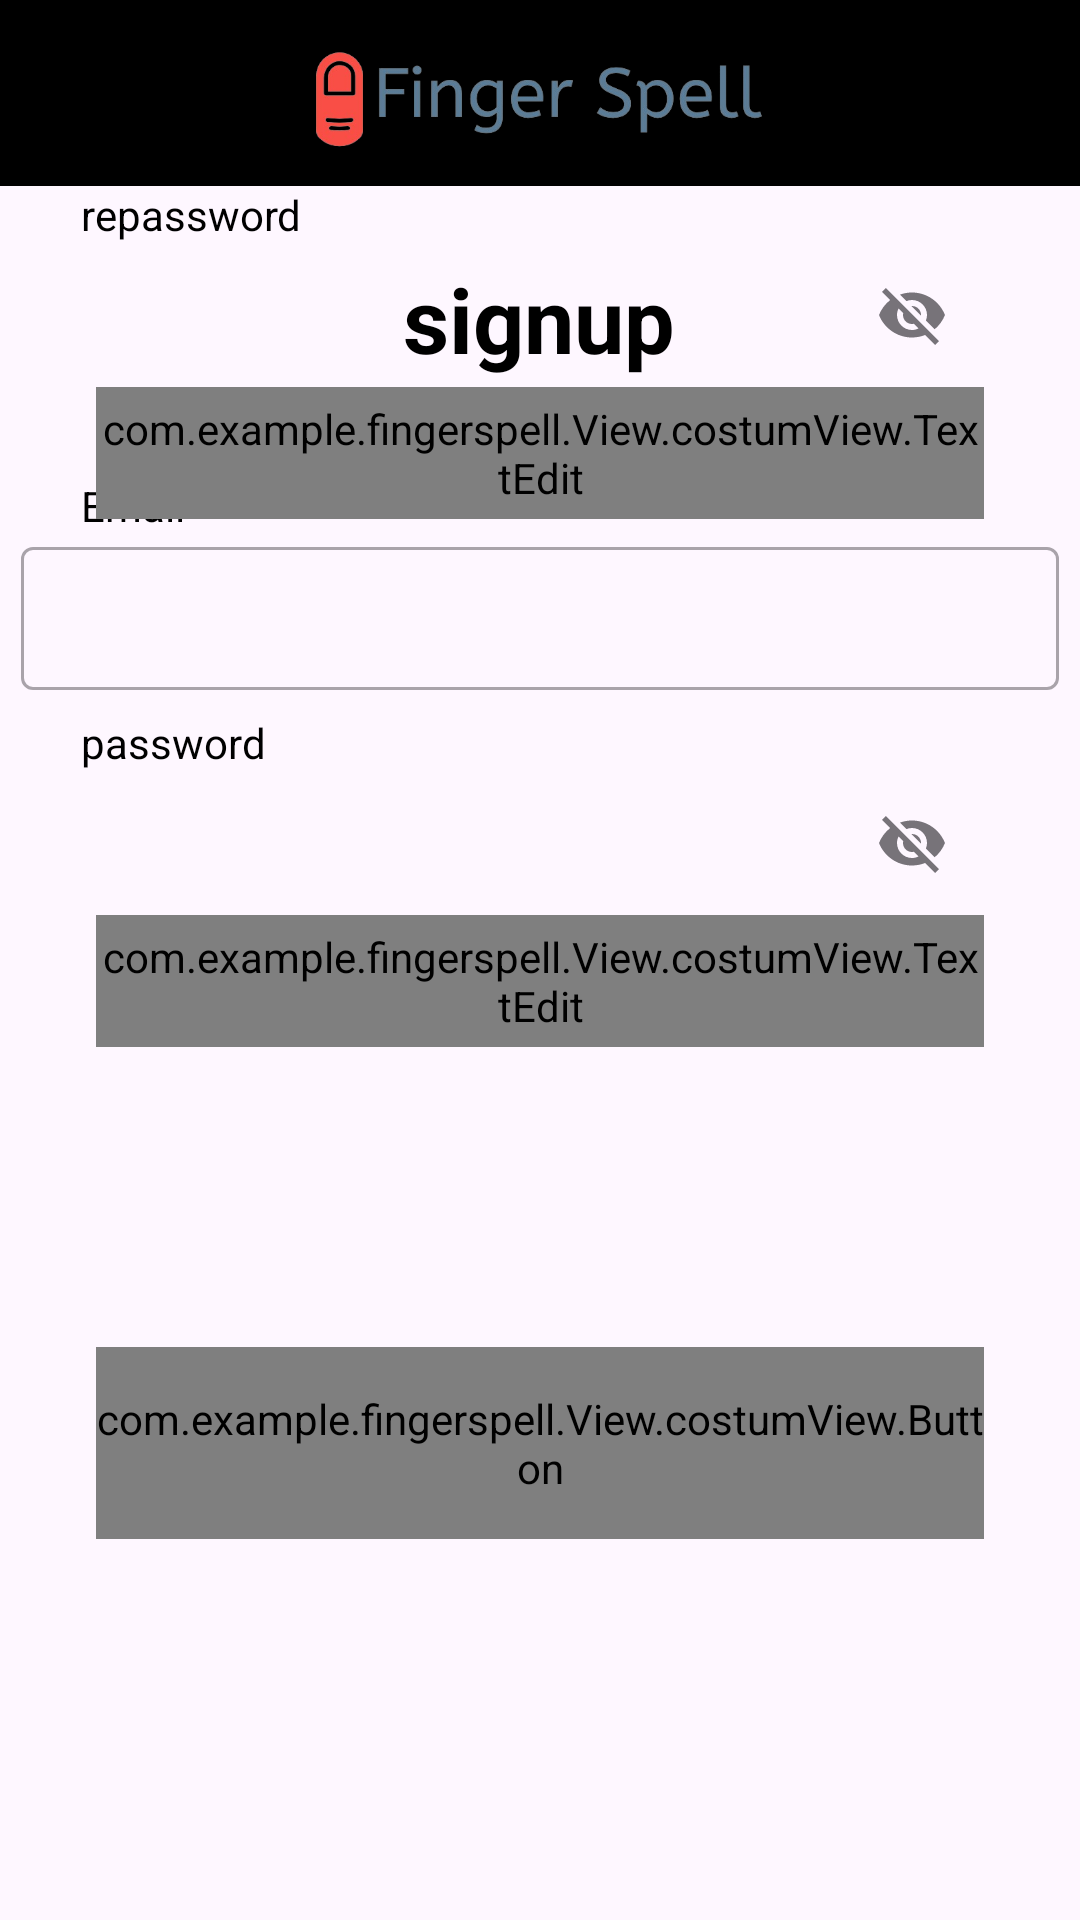

Produce the Android XML layout that renders to this screen, including the resource entries it uses.
<!-- AndroidManifest.xml: application theme Theme.FingerSpell -->
<!-- res/layout/activity_signup.xml -->
<?xml version="1.0" encoding="utf-8"?>
<androidx.coordinatorlayout.widget.CoordinatorLayout
    xmlns:android="http://schemas.android.com/apk/res/android"
    xmlns:tools="http://schemas.android.com/tools"
    xmlns:app="http://schemas.android.com/apk/res-auto"
    android:layout_width="match_parent"
    android:layout_height="match_parent">

    <com.google.android.material.appbar.AppBarLayout
        android:id="@+id/appbar"
        android:layout_width="match_parent"
        android:layout_height="62dp"
        android:background="@color/black">

        <ImageView
            android:id="@+id/appbar_image"
            android:layout_width="match_parent"
            android:layout_height="match_parent"
            android:layout_gravity="center"
            android:src="@drawable/background_home" />
    </com.google.android.material.appbar.AppBarLayout>

    <androidx.constraintlayout.widget.ConstraintLayout
        android:id="@+id/main"
        android:layout_width="match_parent"
        android:layout_height="match_parent"
        android:layout_marginTop="62dp"
        tools:context=".ui.login.SignupActivity">

        <TextView
            android:id="@+id/SignupTitleTextView"
            android:layout_width="328dp"
            android:layout_height="41dp"
            android:layout_marginTop="24dp"
            android:text="@string/signup"
            android:textAlignment="center"
            android:textColor="@color/black"
            android:textSize="30sp"
            android:textStyle="bold"
            app:layout_constraintEnd_toEndOf="parent"
            app:layout_constraintHorizontal_bias="0.494"
            app:layout_constraintStart_toStartOf="parent"
            app:layout_constraintTop_toTopOf="parent" />

        <TextView
            android:id="@+id/emailTextView"
            android:layout_width="43dp"
            android:layout_height="18dp"
            android:layout_marginTop="32dp"
            android:text="@string/email"
            android:textColor="@color/black"
            app:layout_constraintEnd_toEndOf="parent"
            app:layout_constraintHorizontal_bias="0.085"
            app:layout_constraintStart_toStartOf="parent"
            app:layout_constraintTop_toBottomOf="@+id/SignupTitleTextView" />

        <com.google.android.material.textfield.TextInputLayout
            android:id="@+id/emailEditTextLayout"
            style="@style/Widget.MaterialComponents.TextInputLayout.OutlinedBox"
            android:layout_width="346dp"
            android:layout_height="53dp"
            android:layout_marginStart="32dp"
            android:layout_marginEnd="32dp"
            app:layout_constraintEnd_toEndOf="parent"
            app:layout_constraintStart_toStartOf="parent"
            app:layout_constraintTop_toBottomOf="@+id/emailTextView"
            app:startIconDrawable="@drawable/ic_baseline_email_24">

            <com.google.android.material.textfield.TextInputEditText
                android:id="@+id/emailEditText"
                android:layout_width="match_parent"
                android:layout_height="wrap_content"
                android:ems="10"
                android:inputType="textEmailAddress"
                tools:ignore="SpeakableTextPresentCheck" />
        </com.google.android.material.textfield.TextInputLayout>

        <TextView
            android:id="@+id/passwordTextView"
            android:layout_width="wrap_content"
            android:layout_height="wrap_content"
            android:layout_marginTop="8dp"
            android:text="@string/password"
            android:textColor="@color/black"
            app:layout_constraintEnd_toEndOf="parent"
            app:layout_constraintHorizontal_bias="0.091"
            app:layout_constraintStart_toStartOf="parent"
            app:layout_constraintTop_toBottomOf="@+id/emailEditTextLayout" />

        <com.google.android.material.textfield.TextInputLayout
            android:id="@+id/passwordEditTextLayout"
            style="@style/Widget.MaterialComponents.TextInputLayout.OutlinedBox"
            android:layout_width="0dp"
            android:layout_height="wrap_content"
            android:layout_marginStart="32dp"
            android:layout_marginEnd="32dp"
            app:endIconMode="password_toggle"
            app:layout_constraintEnd_toEndOf="parent"
            app:layout_constraintStart_toStartOf="parent"
            app:layout_constraintTop_toBottomOf="@+id/passwordTextView"
            app:startIconDrawable="@drawable/ic_baseline_lock_24">

            <com.example.fingerspell.View.costumView.TextEdit
                android:id="@+id/passwordEditText"
                android:layout_width="match_parent"
                android:layout_height="44dp"
                android:ems="10"
                android:inputType="textPassword"
                tools:ignore="SpeakableTextPresentCheck" />
        </com.google.android.material.textfield.TextInputLayout>

        <TextView
            android:id="@+id/re_passwordTextView"
            android:layout_width="wrap_content"
            android:layout_height="wrap_content"
            android:text="@string/re_password"
            android:textColor="@color/black"
            app:layout_constraintEnd_toEndOf="parent"
            app:layout_constraintHorizontal_bias="0.094"
            app:layout_constraintStart_toStartOf="parent"
            tools:layout_editor_absoluteY="254dp" />

        <com.google.android.material.textfield.TextInputLayout
            android:id="@+id/re_passwordEditText"
            style="@style/Widget.MaterialComponents.TextInputLayout.OutlinedBox"
            android:layout_width="0dp"
            android:layout_height="wrap_content"
            android:layout_marginStart="32dp"
            android:layout_marginEnd="32dp"
            app:endIconMode="password_toggle"
            app:layout_constraintEnd_toEndOf="parent"
            app:layout_constraintHorizontal_bias="0.0"
            app:layout_constraintStart_toStartOf="parent"
            app:layout_constraintTop_toBottomOf="@+id/re_passwordTextView"
            app:startIconDrawable="@drawable/ic_baseline_lock_24">

            <com.example.fingerspell.View.costumView.TextEdit
                android:id="@+id/re_password"
                android:layout_width="match_parent"
                android:layout_height="44dp"
                android:ems="10"
                android:inputType="textPassword"
                tools:ignore="SpeakableTextPresentCheck" />
        </com.google.android.material.textfield.TextInputLayout>

        <com.example.fingerspell.View.costumView.Button
            android:id="@+id/loginButton"
            android:layout_width="0dp"
            android:layout_height="64dp"
            android:layout_marginStart="32dp"
            android:layout_marginTop="100dp"
            android:layout_marginEnd="32dp"
            android:text="@string/signup"
            app:layout_constraintEnd_toEndOf="parent"
            app:layout_constraintHorizontal_bias="0.0"
            app:layout_constraintStart_toStartOf="parent"
            app:layout_constraintTop_toBottomOf="@+id/passwordEditTextLayout" />

        <ProgressBar
            android:id="@+id/progressIndicator"
            android:layout_width="58dp"
            android:layout_height="54dp"
            android:indeterminate="true"
            android:visibility="gone"
            app:indicatorColor="@color/abu"
            app:layout_constraintBottom_toBottomOf="parent"
            app:layout_constraintEnd_toEndOf="parent"
            app:layout_constraintStart_toStartOf="parent"
            app:layout_constraintTop_toTopOf="parent" />

    </androidx.constraintlayout.widget.ConstraintLayout>

</androidx.coordinatorlayout.widget.CoordinatorLayout>
<!-- resources referenced by this layout -->
<resources>
  <color name="abu">#777474</color>
  <color name="black">#FF000000</color>
  <!-- drawable background_home: png bitmap (drawable, 57169 bytes) -->
  <string name="email">Email</string>
  <string name="password">password</string>
  <string name="re_password">repassword</string>
  <string name="signup">signup</string>
  <style name="Theme.FingerSpell" parent="Base.Theme.FingerSpell" />
  <style name="Base.Theme.FingerSpell" parent="Theme.Material3.DayNight.NoActionBar">
          
          
      </style>
</resources>
